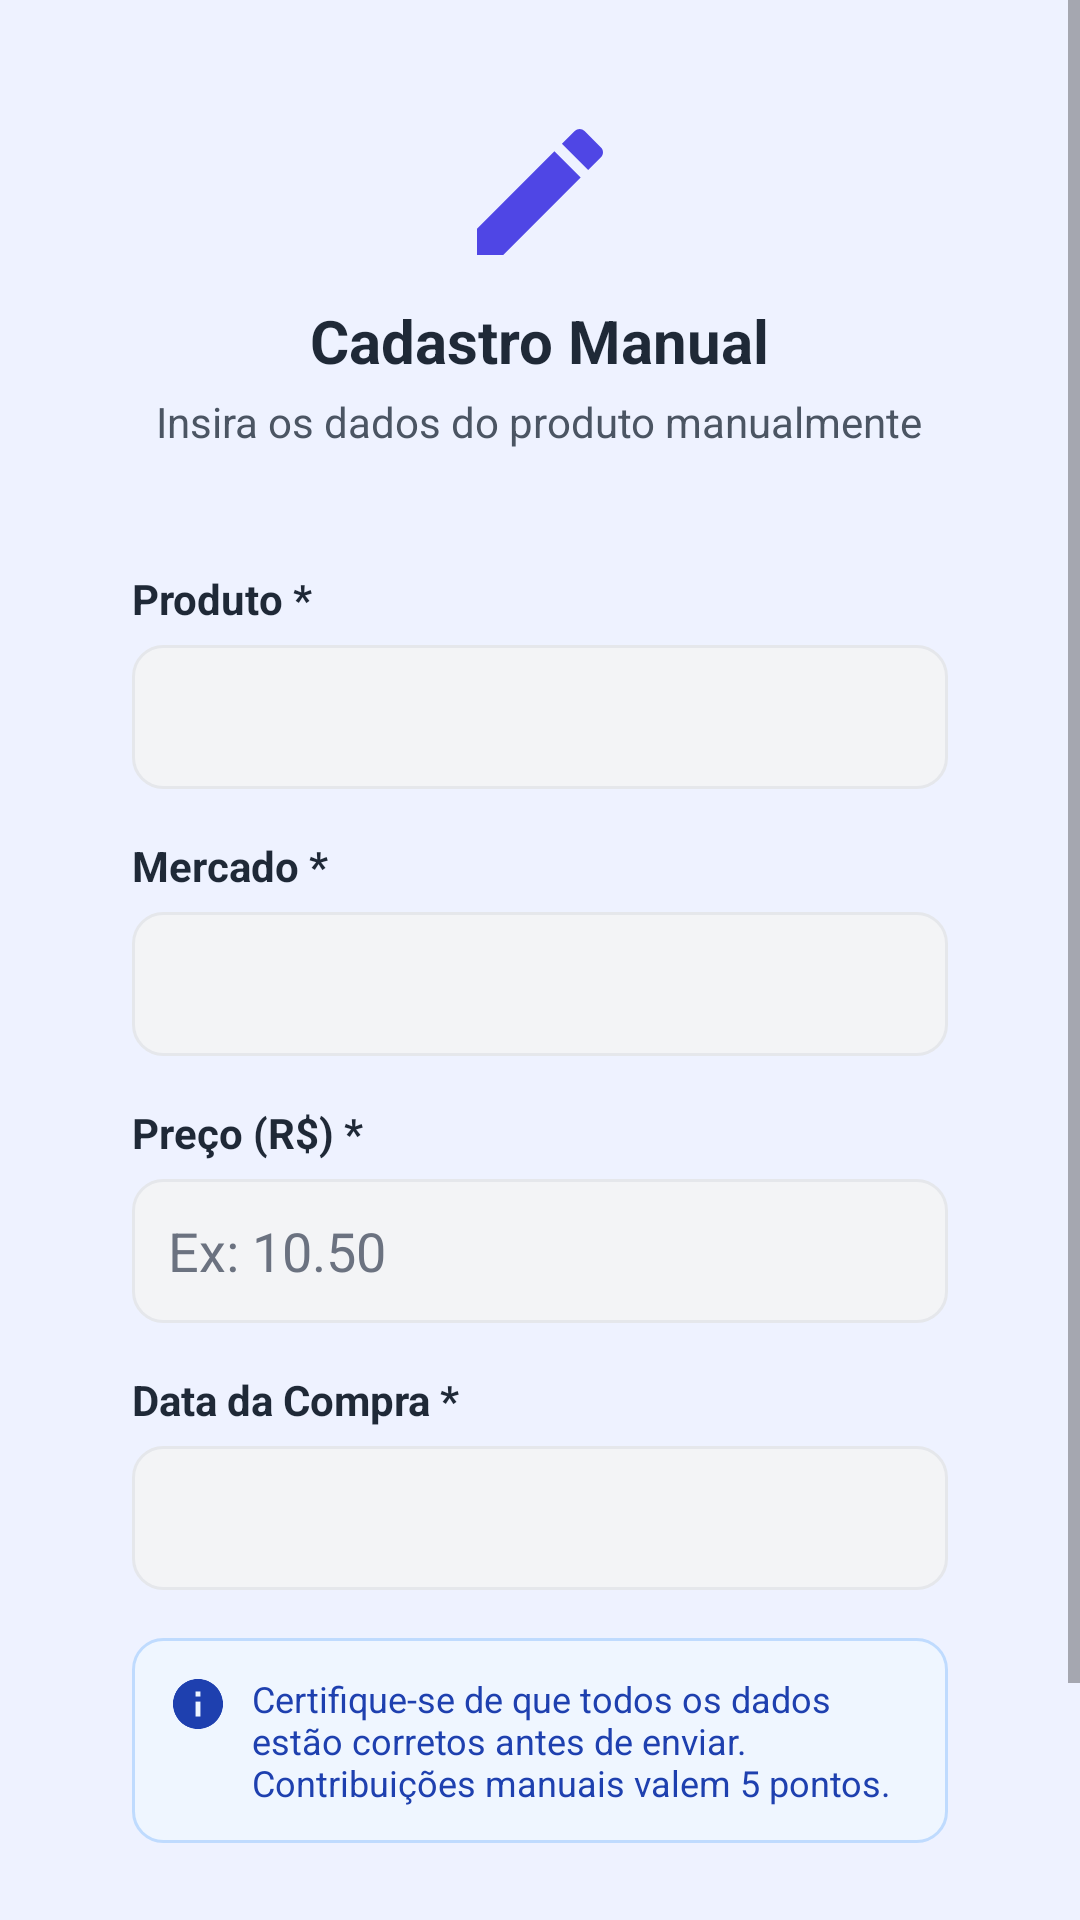

Layout XML and referenced resources for this Android screen:
<!-- AndroidManifest.xml: application theme Theme.ListaSmart -->
<!-- res/layout/content_manual.xml -->
<?xml version="1.0" encoding="utf-8"?>
<ScrollView xmlns:android="http://schemas.android.com/apk/res/android"
    android:layout_width="match_parent"
    android:layout_height="match_parent">

    <LinearLayout
        android:layout_width="match_parent"
        android:layout_height="wrap_content"
        android:gravity="center_horizontal"
        android:orientation="vertical"
        android:padding="24dp">

        <ImageView
            android:layout_width="56dp"
            android:layout_height="56dp"
            android:layout_marginTop="12dp"
            android:contentDescription="@null"
            android:src="@drawable/ic_edit" />

        <TextView
            android:layout_width="wrap_content"
            android:layout_height="wrap_content"
            android:layout_marginTop="8dp"
            android:text="@string/manual_title"
            android:textColor="@color/gray_800"
            android:textSize="20sp"
            android:textStyle="bold" />

        <TextView
            android:layout_width="wrap_content"
            android:layout_height="wrap_content"
            android:layout_marginTop="4dp"
            android:text="@string/manual_subtitle"
            android:textColor="@color/gray_600"
            android:textSize="14sp" />

        
        <LinearLayout
            android:id="@+id/manualSuccessAlert"
            android:layout_width="match_parent"
            android:layout_height="wrap_content"
            android:layout_marginTop="16dp"
            android:background="@drawable/bg_alert_green"
            android:gravity="center_vertical"
            android:orientation="horizontal"
            android:padding="12dp"
            android:visibility="gone">

            <ImageView
                android:layout_width="20dp"
                android:layout_height="20dp"
                android:contentDescription="@null"
                android:src="@drawable/ic_check" />

            <TextView
                android:layout_width="wrap_content"
                android:layout_height="wrap_content"
                android:layout_marginStart="8dp"
                android:text="@string/manual_success"
                android:textColor="@color/green_text"
                android:textSize="13sp" />
        </LinearLayout>

        
        <LinearLayout
            android:layout_width="match_parent"
            android:layout_height="wrap_content"
            android:layout_marginTop="20dp"
            android:background="@drawable/bg_card"
            android:orientation="vertical"
            android:padding="20dp">

            
            <TextView
                android:layout_width="wrap_content"
                android:layout_height="wrap_content"
                android:text="@string/label_product"
                android:textColor="@color/gray_800"
                android:textStyle="bold" />

            <Spinner
                android:id="@+id/spinnerProduct"
                android:layout_width="match_parent"
                android:layout_height="48dp"
                android:layout_marginTop="6dp"
                android:background="@drawable/bg_input"
                android:paddingHorizontal="12dp" />

            <EditText
                android:id="@+id/inputProductOther"
                android:layout_width="match_parent"
                android:layout_height="48dp"
                android:layout_marginTop="8dp"
                android:background="@drawable/bg_input"
                android:hint="@string/hint_product_other"
                android:importantForAutofill="no"
                android:inputType="text"
                android:paddingHorizontal="12dp"
                android:textColorHint="@color/gray_500"
                android:visibility="gone" />

            
            <TextView
                android:layout_width="wrap_content"
                android:layout_height="wrap_content"
                android:layout_marginTop="16dp"
                android:text="@string/label_market"
                android:textColor="@color/gray_800"
                android:textStyle="bold" />

            <Spinner
                android:id="@+id/spinnerMarket"
                android:layout_width="match_parent"
                android:layout_height="48dp"
                android:layout_marginTop="6dp"
                android:background="@drawable/bg_input"
                android:paddingHorizontal="12dp" />

            <EditText
                android:id="@+id/inputMarketOther"
                android:layout_width="match_parent"
                android:layout_height="48dp"
                android:layout_marginTop="8dp"
                android:background="@drawable/bg_input"
                android:hint="@string/hint_market_other"
                android:importantForAutofill="no"
                android:inputType="text"
                android:paddingHorizontal="12dp"
                android:textColorHint="@color/gray_500"
                android:visibility="gone" />

            
            <TextView
                android:layout_width="wrap_content"
                android:layout_height="wrap_content"
                android:layout_marginTop="16dp"
                android:text="@string/label_price"
                android:textColor="@color/gray_800"
                android:textStyle="bold" />

            <EditText
                android:id="@+id/inputPrice"
                android:layout_width="match_parent"
                android:layout_height="48dp"
                android:layout_marginTop="6dp"
                android:background="@drawable/bg_input"
                android:hint="@string/hint_price"
                android:importantForAutofill="no"
                android:inputType="numberDecimal"
                android:paddingHorizontal="12dp"
                android:textColorHint="@color/gray_500" />

            
            <TextView
                android:layout_width="wrap_content"
                android:layout_height="wrap_content"
                android:layout_marginTop="16dp"
                android:text="@string/label_date"
                android:textColor="@color/gray_800"
                android:textStyle="bold" />

            <TextView
                android:id="@+id/inputDate"
                android:layout_width="match_parent"
                android:layout_height="48dp"
                android:layout_marginTop="6dp"
                android:background="@drawable/bg_input"
                android:gravity="center_vertical"
                android:paddingHorizontal="12dp"
                android:textColor="@color/gray_900" />

            
            <LinearLayout
                android:layout_width="match_parent"
                android:layout_height="wrap_content"
                android:layout_marginTop="16dp"
                android:background="@drawable/bg_alert_blue"
                android:orientation="horizontal"
                android:padding="12dp">

                <ImageView
                    android:layout_width="20dp"
                    android:layout_height="20dp"
                    android:contentDescription="@null"
                    android:src="@drawable/ic_info" />

                <TextView
                    android:layout_width="wrap_content"
                    android:layout_height="wrap_content"
                    android:layout_marginStart="8dp"
                    android:text="@string/manual_info"
                    android:textColor="@color/blue_text"
                    android:textSize="12sp" />
            </LinearLayout>

            <Button
                android:id="@+id/btnRegisterProduct"
                android:layout_width="match_parent"
                android:layout_height="52dp"
                android:layout_marginTop="20dp"
                android:background="@drawable/btn_primary"
                android:text="@string/btn_register_product"
                android:textColor="@color/white"
                android:textSize="16sp" />
        </LinearLayout>
    </LinearLayout>
</ScrollView>
<!-- resources referenced by this layout -->
<resources>
  <color name="blue_text">#1E40AF</color>
  <color name="gray_500">#6B7280</color>
  <color name="gray_600">#4B5563</color>
  <color name="gray_800">#1F2937</color>
  <color name="gray_900">#111827</color>
  <color name="green_text">#166534</color>
  <color name="white">#FFFFFF</color>
  <!-- drawable bg_alert_blue (drawable) -->
  <?xml version="1.0" encoding="utf-8"?>
  <shape xmlns:android="http://schemas.android.com/apk/res/android">
      <solid android:color="@color/blue_bg" />
      <corners android:radius="10dp" />
      <stroke android:width="1dp" android:color="#BFDBFE" />
  </shape>
  <!-- drawable bg_alert_green (drawable) -->
  <?xml version="1.0" encoding="utf-8"?>
  <shape xmlns:android="http://schemas.android.com/apk/res/android">
      <solid android:color="@color/green_bg" />
      <corners android:radius="10dp" />
      <stroke android:width="1dp" android:color="#BBF7D0" />
  </shape>
  <!-- drawable bg_input (drawable) -->
  <?xml version="1.0" encoding="utf-8"?>
  <shape xmlns:android="http://schemas.android.com/apk/res/android">
      <solid android:color="@color/gray_100" />
      <corners android:radius="10dp" />
      <stroke android:width="1dp" android:color="@color/gray_200" />
  </shape>
  <!-- drawable ic_check (drawable) -->
  <vector xmlns:android="http://schemas.android.com/apk/res/android"
      android:width="24dp" android:height="24dp"
      android:viewportWidth="24" android:viewportHeight="24" android:tint="@color/green">
      <path android:fillColor="@android:color/white" android:pathData="M12,2C6.48,2 2,6.48 2,12s4.48,10 10,10 10,-4.48 10,-10S17.52,2 12,2zM10,17l-5,-5 1.41,-1.41L10,14.17l7.59,-7.59L19,8l-9,9z"/>
  </vector>
  <!-- drawable ic_info (drawable) -->
  <vector xmlns:android="http://schemas.android.com/apk/res/android"
      android:width="24dp" android:height="24dp"
      android:viewportWidth="24" android:viewportHeight="24" android:tint="@color/blue_text">
      <path android:fillColor="@android:color/white" android:pathData="M12,2C6.48,2 2,6.48 2,12s4.48,10 10,10 10,-4.48 10,-10S17.52,2 12,2zM13,17h-2v-6h2v6zM13,9h-2L11,7h2v2z"/>
  </vector>
  <string name="btn_register_product">Cadastrar Produto</string>
  <string name="hint_market_other">Digite o nome do mercado</string>
  <string name="hint_price">Ex: 10.50</string>
  <string name="hint_product_other">Digite o nome do produto</string>
  <string name="label_date">Data da Compra *</string>
  <string name="label_market">Mercado *</string>
  <string name="label_price">Preço (R$) *</string>
  <string name="label_product">Produto *</string>
  <string name="manual_info">Certifique-se de que todos os dados estão corretos antes de enviar. Contribuições manuais valem 5 pontos.</string>
  <string name="manual_subtitle">Insira os dados do produto manualmente</string>
  <string name="manual_success">Produto cadastrado com sucesso! +5 pontos</string>
  <string name="manual_title">Cadastro Manual</string>
  <style name="Theme.ListaSmart" parent="Theme.MaterialComponents.Light.NoActionBar">
          <item name="colorPrimary">@color/indigo</item>
          <item name="colorPrimaryDark">@color/indigo_dark</item>
          <item name="colorAccent">@color/purple</item>
          <item name="android:windowBackground">@color/bg_light</item>
          <item name="android:statusBarColor">@color/indigo</item>
          
          <item name="android:windowActivityTransitions">true</item>
      </style>
  <color name="blue_bg">#EFF6FF</color>
  <color name="green_bg">#F0FDF4</color>
  <color name="gray_100">#F3F4F6</color>
  <color name="gray_200">#E5E7EB</color>
  <color name="green">#16A34A</color>
  <color name="indigo">#4F46E5</color>
  <color name="indigo_dark">#4338CA</color>
  <color name="purple">#7C3AED</color>
  <color name="bg_light">#EEF2FF</color>
</resources>
